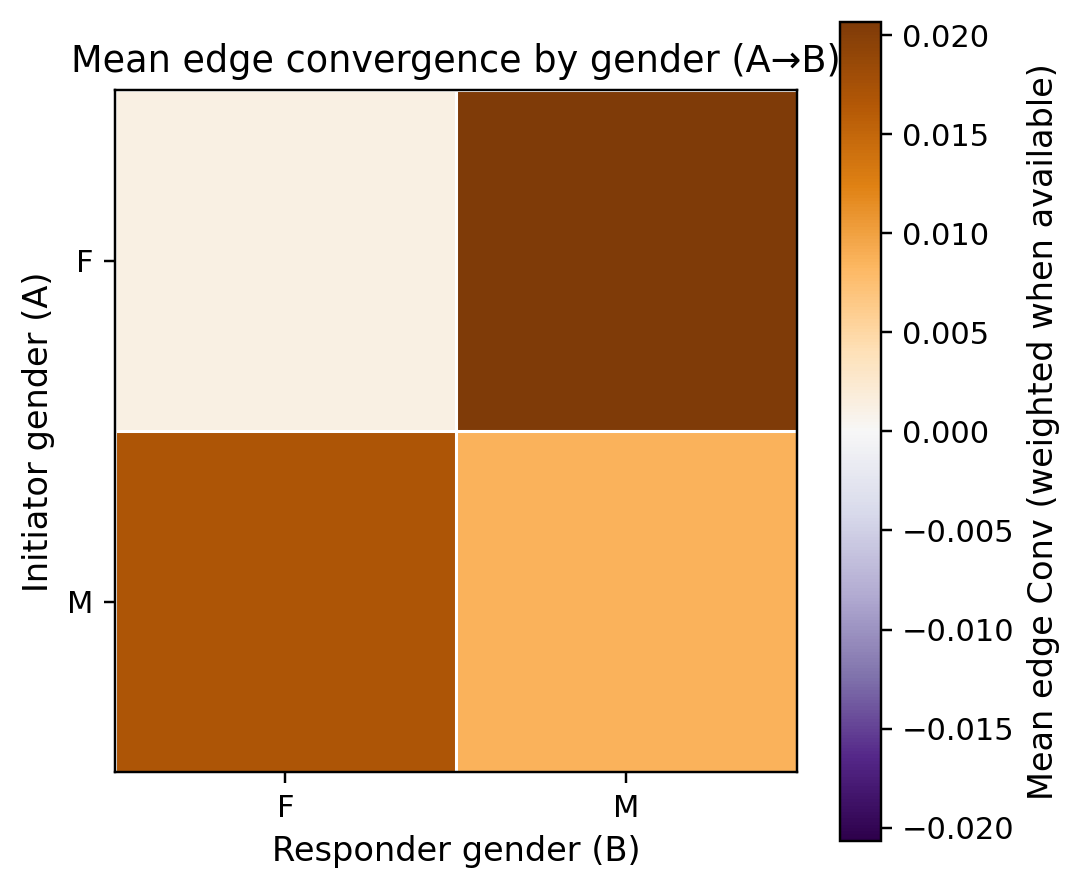

The file beside this chart, header and first rows:
a_gender, F, M
F, 0.001135, 0.02066
M, 0.01686, 0.008623
